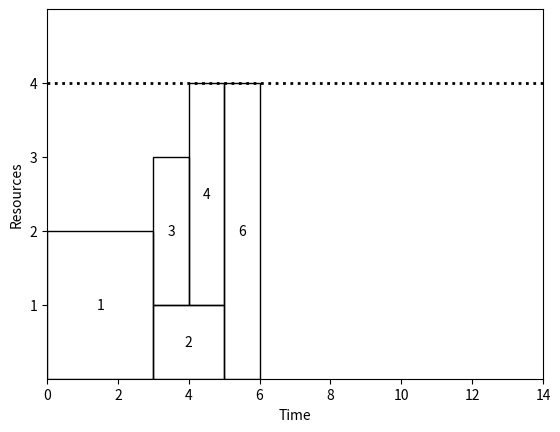

This chart was generated by the following Python code:
import matplotlib.pyplot as plt

# Maximum resource level
max_resource_level = 4


# Define the rectangles information array with the provided tuples
rectangles_info = [
    (0, 0, 3, 2, '1'),
    (3, 0, 2, 1, '2'),
    (3, 1, 1, 2, '3'),
    (4, 1, 1, 3, '4'),
    (5, 0, 1, 4, '6')
]

# Initialize the figure and axes
fig, ax = plt.subplots()

# Set the limits and labels of the axes
ax.set_xlim(0, 14)
ax.set_ylim(0, max_resource_level + 1)
ax.set_xlabel('Time')
ax.set_ylabel('Resources')
ax.set_yticks(range(1, max_resource_level + 1))

# Draw a horizontal line to represent the maximum resource level
ax.hlines(max_resource_level, 0, 14, colors='black', linestyles='dotted', lw=2)


def draw_rectangles(ax, rectangles_info):
    """
    Draw multiple rectangles on the given axes.

    :param ax: Matplotlib axes object where rectangles will be drawn.
    :param rectangles_info: List of tuples, where each tuple contains:
                            (x, y, width, height, 'text')
    """
    for (x, y, width, height, text) in rectangles_info:
        # Draw the rectangle
        rect = plt.Rectangle((x, y), width, height, linewidth=1, edgecolor='black', facecolor='none')
        ax.add_patch(rect)
        # Place the text in the center of the rectangle
        ax.text(x + width / 2, y + height / 2, text, ha='center', va='center')

draw_rectangles(ax, rectangles_info)


# Show the plot
plt.show()


# def crossover(parent1, parent2):
#     # Order-based crossover (OX)
#     # Choose two random crossover points
#     crossover_point1 = random.randint(0, len(parent1) - 1)
#     crossover_point2 = random.randint(crossover_point1 + 1, len(parent1))
#
#     # Create two empty offspring with the same length as the parents
#     offspring1 = [None] * len(parent1)
#     offspring2 = [None] * len(parent1)
#
#     # Copy the genetic material between the crossover points from parent1 to offspring1 and from parent2 to offspring2
#     offspring1[crossover_point1:crossover_point2] = parent1[crossover_point1:crossover_point2]
#     offspring2[crossover_point1:crossover_point2] = parent2[crossover_point1:crossover_point2]
#
#     # Fill in the remaining positions with genetic material from parent2 to offspring1 and from parent1 to offspring2
#     idx2 = crossover_point2
#     idx1 = crossover_point2
#     while None in offspring1:
#         gene2 = parent2[idx2 % len(parent2)]
#         gene1 = parent1[idx1 % len(parent1)]
#         if gene2 not in offspring1:
#             offspring1[idx1 % len(parent1)] = gene2
#         if gene1 not in offspring2:
#             offspring2[idx2 % len(parent2)] = gene1
#         idx1 += 1
#         idx2 += 1
#
#     return offspring1, offspring2
#
#
# def genetic_algorithm(num_generations, pop_size):
#     population = [generate_random_schedule() for _ in range(pop_size)]
#
#     for generation in range(num_generations):
#         # Evaluate fitness of the population
#         fitness_scores = [evaluate_schedule(schedule) for schedule in population]
#
#         # Create new generation through tournament selection, crossover, and mutation
#         new_population = []
#         while len(new_population) < pop_size:
#             # Tournament selection (select two random schedules and pick the best)
#             tournament_size = min(5, len(population))
#             tournament = random.sample(list(enumerate(population)), tournament_size)
#             tournament.sort(key=lambda x: fitness_scores[x[0]])
#             parent1 = tournament[0][1]
#             parent2 = tournament[1][1]
#
#             offspring1, offspring2 = crossover(parent1, parent2)
#
#             # Mutation
#             if random.random() < 0.1:
#                 offspring1 = generate_random_schedule()
#             if random.random() < 0.1:
#                 offspring2 = generate_random_schedule()
#
#             # Add offspring to the new population
#             new_population.extend([offspring1, offspring2])
#
#         # Sort the population by fitness
#         population_with_fitness = list(zip(population, fitness_scores))
#         population_with_fitness.sort(key=lambda x: x[1])
#         population = [schedule for schedule, _ in population_with_fitness[:pop_size]]
#
#     # Select the best solution as the result
#     best_schedule = min(population, key=evaluate_schedule)
#     return best_schedule, evaluate_schedule(best_schedule)